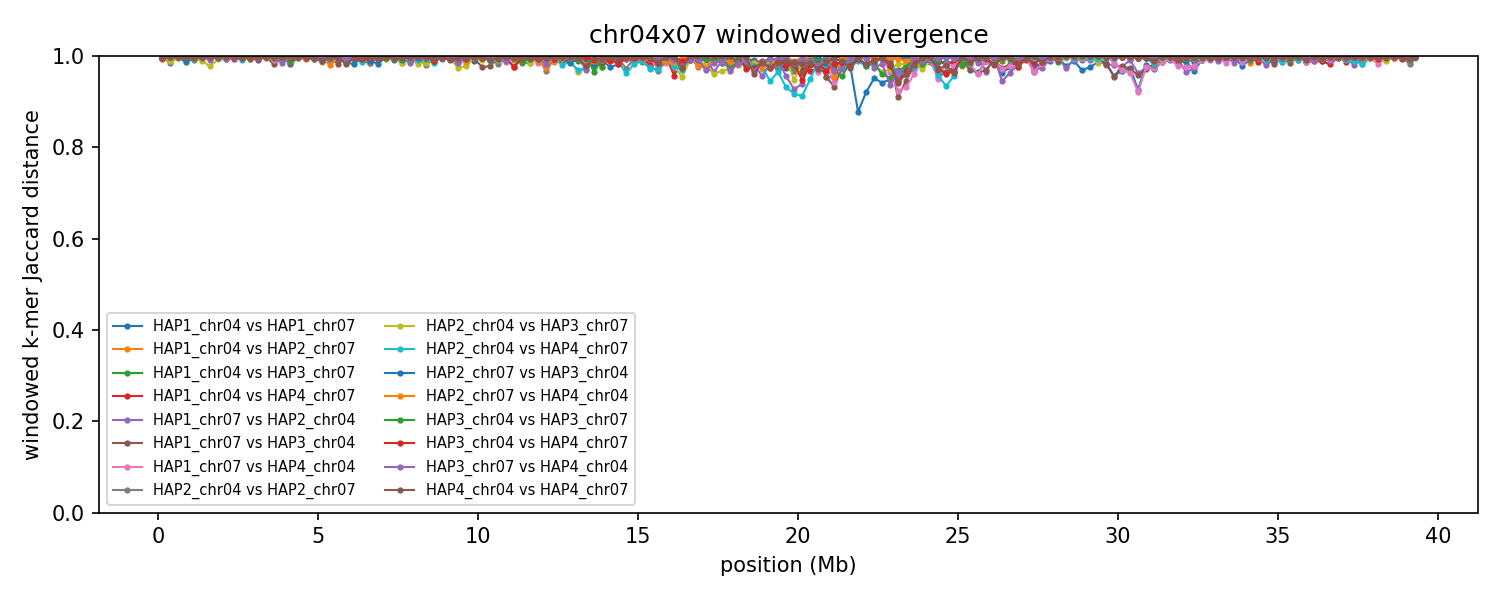

The file beside this chart, header and first rows:
group	win_start	win_end	unit_a	unit_b	hap_a	hap_b	chrom_a	chrom_b	kmers_a	kmers_b	shared	union	jaccard_distance
chr04x07	1	250000	HAP1_chr04	HAP1_chr07	HAP1	HAP1	4	7	187012	232295	923	418384	0.9978
chr04x07	1	250000	HAP1_chr04	HAP2_chr07	HAP1	HAP2	4	7	187012	215349	1693	400668	0.9958
chr04x07	1	250000	HAP1_chr07	HAP2_chr04	HAP1	HAP2	7	4	232295	242838	1820	473313	0.9962
chr04x07	1	250000	HAP1_chr04	HAP3_chr07	HAP1	HAP3	4	7	187012	192860	437	379435	0.9988
chr04x07	1	250000	HAP1_chr07	HAP3_chr04	HAP1	HAP3	7	4	232295	242953	1028	474220	0.9978
chr04x07	1	250000	HAP1_chr04	HAP4_chr07	HAP1	HAP4	4	7	187012	240793	1297	426508	0.997
chr04x07	1	250000	HAP1_chr07	HAP4_chr04	HAP1	HAP4	7	4	232295	240004	1935	470364	0.9959
chr04x07	1	250000	HAP2_chr04	HAP2_chr07	HAP2	HAP2	4	7	242838	215349	1100	457087	0.9976
chr04x07	1	250000	HAP2_chr04	HAP3_chr07	HAP2	HAP3	4	7	242838	192860	933	434765	0.9979
chr04x07	1	250000	HAP2_chr07	HAP3_chr04	HAP2	HAP3	7	4	215349	242953	2879	455423	0.9937
chr04x07	1	250000	HAP2_chr04	HAP4_chr07	HAP2	HAP4	4	7	242838	240793	1125	482506	0.9977
chr04x07	1	250000	HAP2_chr07	HAP4_chr04	HAP2	HAP4	7	4	215349	240004	2486	452867	0.9945
chr04x07	1	250000	HAP3_chr04	HAP3_chr07	HAP3	HAP3	4	7	242953	192860	2351	433462	0.9946
chr04x07	1	250000	HAP3_chr04	HAP4_chr07	HAP3	HAP4	4	7	242953	240793	1803	481943	0.9963
chr04x07	1	250000	HAP3_chr07	HAP4_chr04	HAP3	HAP4	7	4	192860	240004	1384	431480	0.9968
chr04x07	1	250000	HAP4_chr04	HAP4_chr07	HAP4	HAP4	4	7	240004	240793	1020	479777	0.9979
chr04x07	250001	500000	HAP1_chr04	HAP1_chr07	HAP1	HAP1	4	7	245890	245062	2292	488660	0.9953
chr04x07	250001	500000	HAP1_chr04	HAP2_chr07	HAP1	HAP2	4	7	245890	230088	1375	474603	0.9971
chr04x07	250001	500000	HAP1_chr07	HAP2_chr04	HAP1	HAP2	7	4	245062	245690	2067	488685	0.9958
chr04x07	250001	500000	HAP1_chr04	HAP3_chr07	HAP1	HAP3	4	7	245890	242416	1552	486754	0.9968
chr04x07	250001	500000	HAP1_chr07	HAP3_chr04	HAP1	HAP3	7	4	245062	246514	1165	490411	0.9976
chr04x07	250001	500000	HAP1_chr04	HAP4_chr07	HAP1	HAP4	4	7	245890	241009	1180	485719	0.9976
chr04x07	250001	500000	HAP1_chr07	HAP4_chr04	HAP1	HAP4	7	4	245062	247268	1964	490366	0.996
chr04x07	250001	500000	HAP2_chr04	HAP2_chr07	HAP2	HAP2	4	7	245690	230088	7055	468723	0.9849
chr04x07	250001	500000	HAP2_chr04	HAP3_chr07	HAP2	HAP3	4	7	245690	242416	5571	482535	0.9885
chr04x07	250001	500000	HAP2_chr07	HAP3_chr04	HAP2	HAP3	7	4	230088	246514	1134	475468	0.9976
chr04x07	250001	500000	HAP2_chr04	HAP4_chr07	HAP2	HAP4	4	7	245690	241009	760	485939	0.9984
chr04x07	250001	500000	HAP2_chr07	HAP4_chr04	HAP2	HAP4	7	4	230088	247268	1238	476118	0.9974
chr04x07	250001	500000	HAP3_chr04	HAP3_chr07	HAP3	HAP3	4	7	246514	242416	1591	487339	0.9967
chr04x07	250001	500000	HAP3_chr04	HAP4_chr07	HAP3	HAP4	4	7	246514	241009	833	486690	0.9983
chr04x07	250001	500000	HAP3_chr07	HAP4_chr04	HAP3	HAP4	7	4	242416	247268	1089	488595	0.9978
chr04x07	250001	500000	HAP4_chr04	HAP4_chr07	HAP4	HAP4	4	7	247268	241009	896	487381	0.9982
chr04x07	500001	750000	HAP1_chr04	HAP1_chr07	HAP1	HAP1	4	7	228326	239632	1276	466682	0.9973
chr04x07	500001	750000	HAP1_chr04	HAP2_chr07	HAP1	HAP2	4	7	228326	234410	2002	460734	0.9957
chr04x07	500001	750000	HAP1_chr07	HAP2_chr04	HAP1	HAP2	7	4	239632	245207	1307	483532	0.9973
chr04x07	500001	750000	HAP1_chr04	HAP3_chr07	HAP1	HAP3	4	7	228326	236325	1044	463607	0.9977
chr04x07	500001	750000	HAP1_chr07	HAP3_chr04	HAP1	HAP3	7	4	239632	248233	1067	486798	0.9978
chr04x07	500001	750000	HAP1_chr04	HAP4_chr07	HAP1	HAP4	4	7	228326	237599	1201	464724	0.9974
chr04x07	500001	750000	HAP1_chr07	HAP4_chr04	HAP1	HAP4	7	4	239632	246341	942	485031	0.9981
chr04x07	500001	750000	HAP2_chr04	HAP2_chr07	HAP2	HAP2	4	7	245207	234410	1251	478366	0.9974
chr04x07	500001	750000	HAP2_chr04	HAP3_chr07	HAP2	HAP3	4	7	245207	236325	1756	479776	0.9963
chr04x07	500001	750000	HAP2_chr07	HAP3_chr04	HAP2	HAP3	7	4	234410	248233	1089	481554	0.9977
chr04x07	500001	750000	HAP2_chr04	HAP4_chr07	HAP2	HAP4	4	7	245207	237599	1404	481402	0.9971
chr04x07	500001	750000	HAP2_chr07	HAP4_chr04	HAP2	HAP4	7	4	234410	246341	1161	479590	0.9976
chr04x07	500001	750000	HAP3_chr04	HAP3_chr07	HAP3	HAP3	4	7	248233	236325	1249	483309	0.9974
chr04x07	500001	750000	HAP3_chr04	HAP4_chr07	HAP3	HAP4	4	7	248233	237599	1034	484798	0.9979
chr04x07	500001	750000	HAP3_chr07	HAP4_chr04	HAP3	HAP4	7	4	236325	246341	671	481995	0.9986
chr04x07	500001	750000	HAP4_chr04	HAP4_chr07	HAP4	HAP4	4	7	246341	237599	766	483174	0.9984
chr04x07	750001	1000000	HAP1_chr04	HAP1_chr07	HAP1	HAP1	4	7	244525	244664	1480	487709	0.997
chr04x07	750001	1000000	HAP1_chr04	HAP2_chr07	HAP1	HAP2	4	7	244525	239480	1466	482539	0.997
chr04x07	750001	1000000	HAP1_chr07	HAP2_chr04	HAP1	HAP2	7	4	244664	242318	1688	485294	0.9965
chr04x07	750001	1000000	HAP1_chr04	HAP3_chr07	HAP1	HAP3	4	7	244525	225421	1056	468890	0.9977
chr04x07	750001	1000000	HAP1_chr07	HAP3_chr04	HAP1	HAP3	7	4	244664	239075	1418	482321	0.9971
chr04x07	750001	1000000	HAP1_chr04	HAP4_chr07	HAP1	HAP4	4	7	244525	243962	1542	486945	0.9968
chr04x07	750001	1000000	HAP1_chr07	HAP4_chr04	HAP1	HAP4	7	4	244664	247340	876	491128	0.9982
chr04x07	750001	1000000	HAP2_chr04	HAP2_chr07	HAP2	HAP2	4	7	242318	239480	1663	480135	0.9965
chr04x07	750001	1000000	HAP2_chr04	HAP3_chr07	HAP2	HAP3	4	7	242318	225421	1527	466212	0.9967
chr04x07	750001	1000000	HAP2_chr07	HAP3_chr04	HAP2	HAP3	7	4	239480	239075	6505	472050	0.9862
chr04x07	750001	1000000	HAP2_chr04	HAP4_chr07	HAP2	HAP4	4	7	242318	243962	1508	484772	0.9969
chr04x07	750001	1000000	HAP2_chr07	HAP4_chr04	HAP2	HAP4	7	4	239480	247340	823	485997	0.9983
... 2,468 more rows
